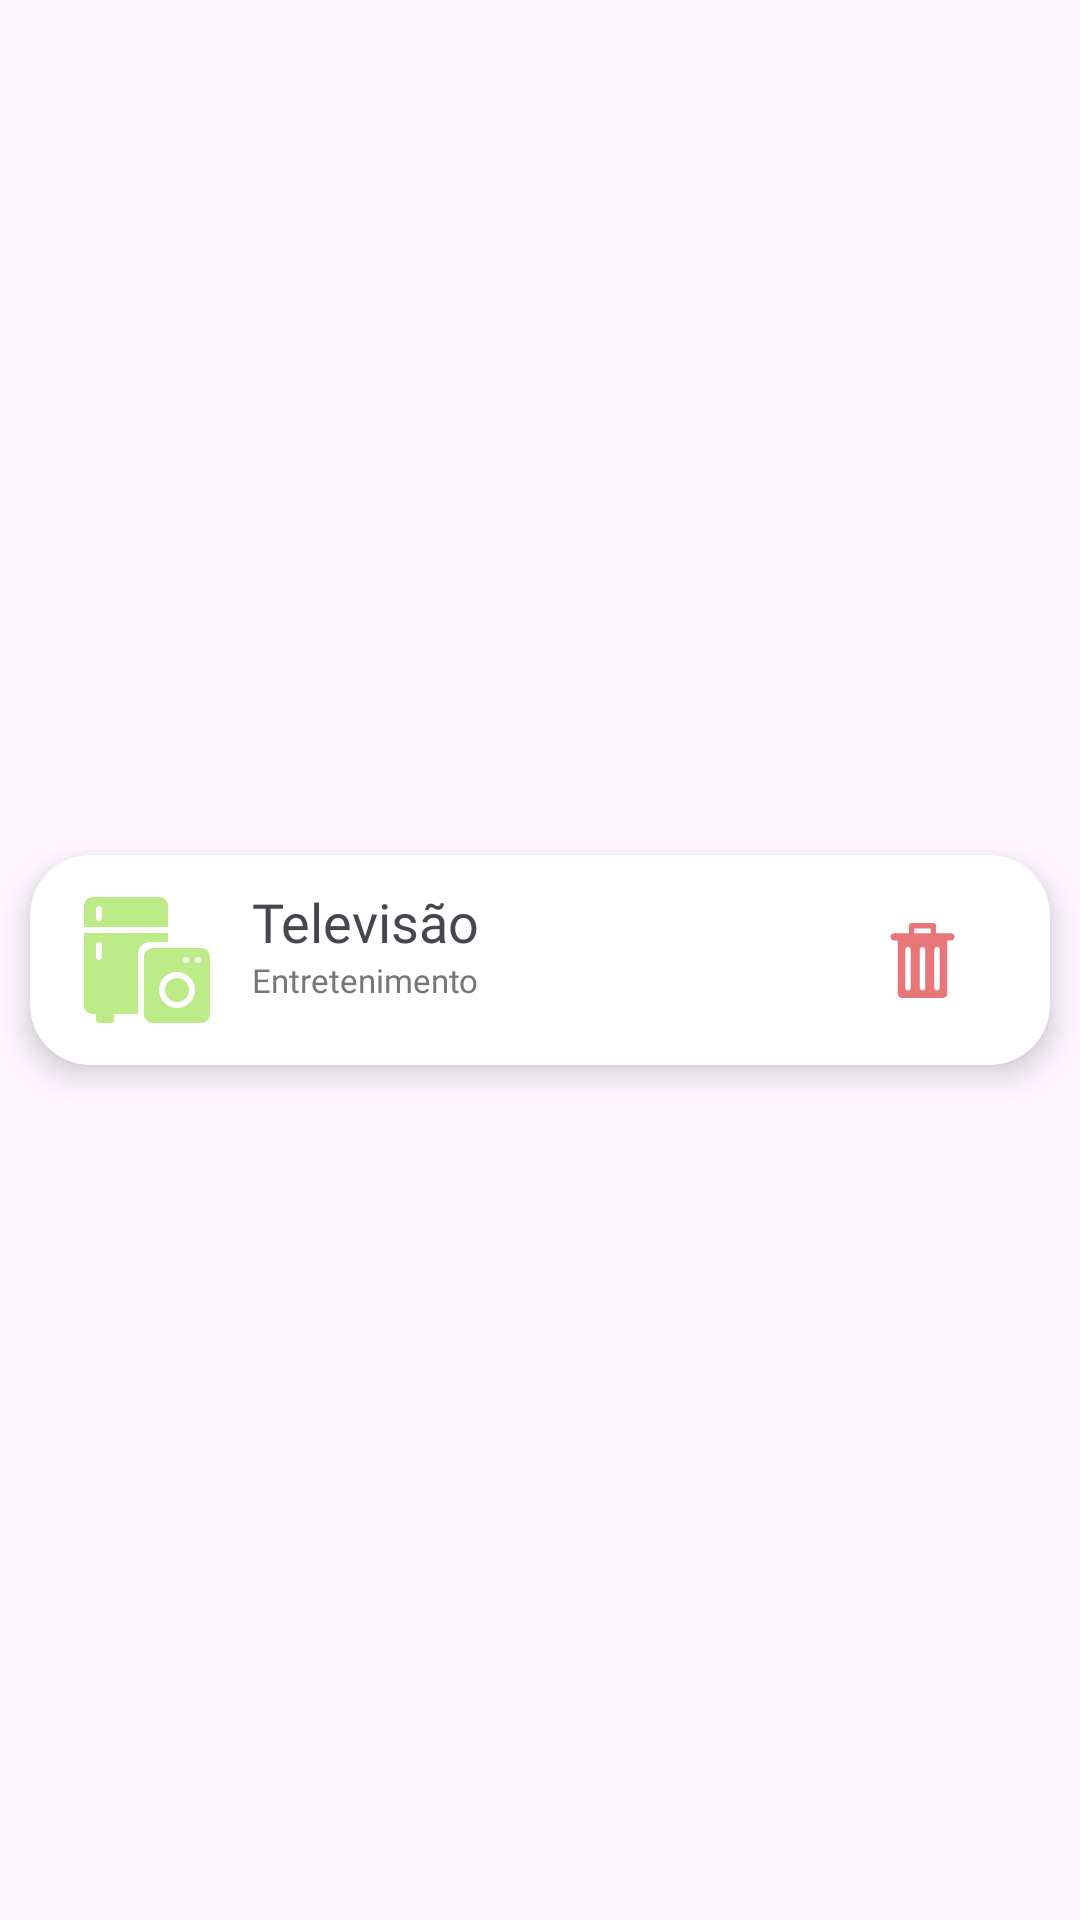

Android layout source for this screen:
<!-- AndroidManifest.xml: application theme Theme.WindRose -->
<!-- res/layout/device_item.xml -->
<?xml version="1.0" encoding="utf-8"?>
<androidx.constraintlayout.widget.ConstraintLayout xmlns:android="http://schemas.android.com/apk/res/android"
    xmlns:tools="http://schemas.android.com/tools"
    android:layout_width="match_parent"
    android:layout_height="wrap_content"
    xmlns:app="http://schemas.android.com/apk/res-auto">


    <androidx.cardview.widget.CardView
        android:id="@+id/deviceItemCardView"
        android:layout_width="match_parent"
        android:layout_height="wrap_content"
        app:cardCornerRadius="20dp"
        app:cardElevation="6dp"
        app:layout_constraintTop_toTopOf="parent"
        app:layout_constraintBottom_toBottomOf="parent"
        app:layout_constraintStart_toStartOf="parent"
        app:layout_constraintEnd_toEndOf="parent"
        android:layout_marginStart="10dp"
        android:layout_marginEnd="10dp"
        android:layout_marginTop="15dp"
        android:layout_marginBottom="15dp">
        <androidx.constraintlayout.widget.ConstraintLayout
            android:layout_width="match_parent"
            android:layout_height="wrap_content"
            android:padding="10dp">


            <ImageView
                android:id="@+id/deviceIcon"
                android:layout_width="50dp"
                android:layout_height="50dp"
                android:layout_marginStart="4dp"
                app:layout_constraintBottom_toBottomOf="parent"
                app:layout_constraintStart_toStartOf="parent"
                app:layout_constraintTop_toTopOf="parent"
                app:srcCompat="@drawable/appliances_svgrepo_com__3__1" />

            <ImageView
                android:id="@+id/trashImageView"
                android:layout_width="25dp"
                android:layout_height="25dp"
                android:layout_marginEnd="20dp"
                app:layout_constraintBottom_toBottomOf="parent"
                app:layout_constraintEnd_toEndOf="parent"
                app:layout_constraintTop_toTopOf="parent"
                app:srcCompat="@drawable/trash_can_icon" />

            <TextView
                android:id="@+id/deviceNameTextView"
                android:layout_width="wrap_content"
                android:layout_height="wrap_content"
                android:layout_marginLeft="10dp"
                android:fontFamily="@font/fredoka"
                android:textSize="18sp"
                android:text="Televisão"
                app:layout_constraintStart_toEndOf="@+id/deviceIcon"
                app:layout_constraintTop_toTopOf="@id/deviceIcon" />

            <TextView
                android:id="@+id/categoryTextView"
                android:layout_width="wrap_content"
                android:layout_height="wrap_content"
                android:fontFamily="@font/fredoka"
                android:textColor="#767676"
                android:textSize="11sp"
                android:text="Entretenimento"
                app:layout_constraintStart_toStartOf="@+id/deviceNameTextView"
                app:layout_constraintTop_toBottomOf="@+id/deviceNameTextView" />


        </androidx.constraintlayout.widget.ConstraintLayout>
    </androidx.cardview.widget.CardView>

</androidx.constraintlayout.widget.ConstraintLayout>
<!-- resources referenced by this layout -->
<resources>
  <!-- drawable appliances_svgrepo_com__3__1 (drawable) -->
  <vector xmlns:android="http://schemas.android.com/apk/res/android"
      android:width="70dp"
      android:height="70dp"
      android:viewportWidth="70"
      android:viewportHeight="70">
    <path
        android:pathData="M9.663,5.597C7.401,5.597 5.562,7.482 5.562,9.797V19.6H44.847V9.8C44.847,7.484 43.009,5.6 40.745,5.6L9.663,5.597ZM12.6,9.8C13.374,9.8 14,10.427 14,11.2V15.4C14,16.173 13.374,16.8 12.6,16.8C11.826,16.8 11.2,16.173 11.2,15.4V11.2C11.2,10.427 11.826,9.8 12.6,9.8ZM5.562,22.4V56.003C5.562,58.318 7.402,60.203 9.666,60.203H11.2V63C11.2,63.773 11.826,64.4 12.6,64.4H18.2C18.974,64.4 19.6,63.773 19.6,63V60.203L30.8,60.2V32.2C30.8,29.107 33.307,26.6 36.4,26.6H44.847V22.4H5.562ZM12.6,26.6C13.374,26.6 14,27.227 14,28V33.6C14,34.373 13.374,35 12.6,35C11.826,35 11.2,34.373 11.2,33.6V28C11.2,27.227 11.826,26.6 12.6,26.6ZM37.8,29.4C35.484,29.4 33.6,31.284 33.6,33.6V60.2C33.6,62.516 35.484,64.4 37.8,64.4H60.2C62.516,64.4 64.4,62.516 64.4,60.2V33.6C64.4,31.284 62.516,29.4 60.2,29.4H37.8ZM53.2,33.6C53.973,33.6 54.6,34.227 54.6,35C54.6,35.773 53.973,36.4 53.2,36.4C52.427,36.4 51.8,35.773 51.8,35C51.8,34.227 52.427,33.6 53.2,33.6ZM58.8,33.6C59.573,33.6 60.2,34.227 60.2,35C60.2,35.773 59.573,36.4 58.8,36.4C58.027,36.4 57.4,35.773 57.4,35C57.4,34.227 58.027,33.6 58.8,33.6ZM49,40.6C53.633,40.6 57.4,44.367 57.4,49C57.4,53.633 53.633,57.4 49,57.4C44.367,57.4 40.6,53.633 40.6,49C40.6,44.367 44.367,40.6 49,40.6ZM49,43.4C47.515,43.4 46.09,43.99 45.04,45.04C43.99,46.09 43.4,47.515 43.4,49C43.4,50.485 43.99,51.91 45.04,52.96C46.09,54.01 47.515,54.6 49,54.6C50.485,54.6 51.91,54.01 52.96,52.96C54.01,51.91 54.6,50.485 54.6,49C54.6,47.515 54.01,46.09 52.96,45.04C51.91,43.99 50.485,43.4 49,43.4Z"
        android:strokeWidth="0.0007"
        android:fillColor="#BDEB87"
        android:strokeColor="#BDEB87"/>
  </vector>
  <!-- drawable trash_can_icon (drawable) -->
  <vector xmlns:android="http://schemas.android.com/apk/res/android"
      android:width="50dp"
      android:height="50dp"
      android:viewportWidth="50"
      android:viewportHeight="50">
    <path
        android:pathData="M43.951,6.856H34.072V1.814C34.072,0.813 33.259,0 32.258,0H17.742C16.741,0 15.928,0.813 15.928,1.814V6.856H6.049C4.714,6.856 3.63,7.94 3.63,9.275C3.63,10.611 4.714,11.694 6.049,11.694H8.47V46.976C8.47,48.646 9.823,50 11.494,50H38.506C40.177,50 41.53,48.646 41.53,46.976V11.694H43.951C45.286,11.694 46.37,10.611 46.37,9.275C46.37,7.94 45.285,6.856 43.951,6.856ZM17.138,43.146C17.138,44.148 16.325,44.961 15.323,44.961C14.322,44.961 13.509,44.148 13.509,43.146V17.745C13.509,16.743 14.322,15.93 15.323,15.93C16.325,15.93 17.138,16.743 17.138,17.745V43.146ZM26.814,43.146C26.814,44.148 26.001,44.961 25,44.961C23.998,44.961 23.186,44.148 23.186,43.146V17.745C23.186,16.743 23.998,15.93 25,15.93C26.001,15.93 26.814,16.743 26.814,17.745V43.146ZM30.443,6.856H19.557V3.629H30.443V6.856ZM36.491,43.146C36.491,44.148 35.678,44.961 34.677,44.961C33.675,44.961 32.862,44.148 32.862,43.146V17.745C32.862,16.743 33.675,15.93 34.677,15.93C35.678,15.93 36.491,16.743 36.491,17.745V43.146Z"
        android:fillColor="#E87678"/>
  </vector>
  <style name="Theme.WindRose" parent="Base.Theme.WindRose" />
  <style name="Base.Theme.WindRose" parent="Theme.Material3.DayNight.NoActionBar">
          
          
      </style>
</resources>
